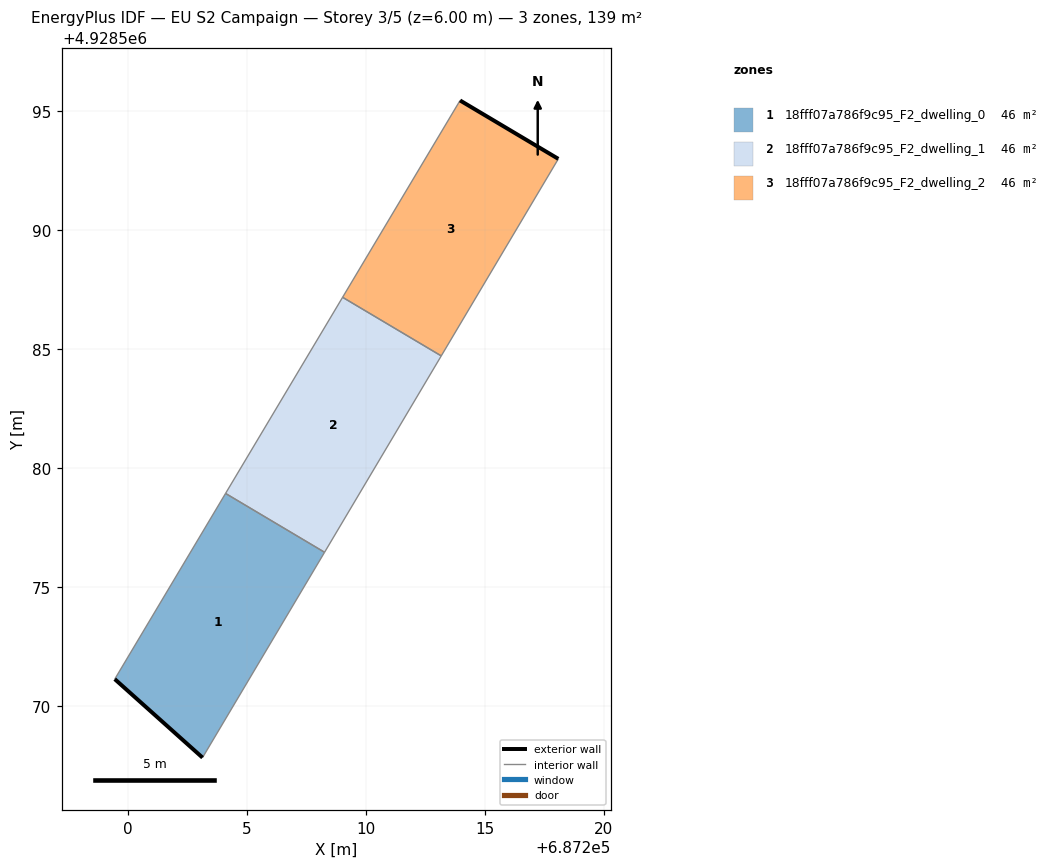
=== STOREY PLAN SPEC (per zone: floor XY polygon, exterior-wall plan segments, windows/doors) ===
zone 1: 18fff07a786f9c95_F2_dwelling_0  (46.4 m²)
  floor: (687203.13, 4928567.82) (687208.26, 4928576.45) (687204.10, 4928578.92) (687199.44, 4928571.12)
  exterior wall: (687203.13, 4928567.82) – (687199.44, 4928571.12)  [5.0 m]
  interior walls: 3
zone 2: 18fff07a786f9c95_F2_dwelling_1  (46.4 m²)
  floor: (687208.26, 4928576.45) (687213.17, 4928584.70) (687209.02, 4928587.17) (687204.10, 4928578.92)
  interior walls: 4
zone 3: 18fff07a786f9c95_F2_dwelling_2  (46.4 m²)
  floor: (687213.17, 4928584.70) (687218.09, 4928592.99) (687213.96, 4928595.44) (687209.02, 4928587.17)
  exterior wall: (687213.96, 4928595.44) – (687218.09, 4928592.99)  [4.8 m]
  interior walls: 3

=== DERIVED (storey summary) ===
Building: EU S2 Campaign
Storey: 3 of 5  (floor level z = 6.00 m)
Storey gross floor area: 139.2 m²
Zones on this storey: 3
  - 18fff07a786f9c95_F2_dwelling_0: floor 46.4 m²; exterior wall 5.0 m (14.9 m²); WWR 0.0%
  - 18fff07a786f9c95_F2_dwelling_1: floor 46.4 m²
  - 18fff07a786f9c95_F2_dwelling_2: floor 46.4 m²; exterior wall 4.8 m (14.4 m²); WWR 0.0%
Zone adjacency (shared interzone walls):
  - 18fff07a786f9c95_F2_dwelling_0 ↔ 18fff07a786f9c95_F2_dwelling_1
  - 18fff07a786f9c95_F2_dwelling_1 ↔ 18fff07a786f9c95_F2_dwelling_2